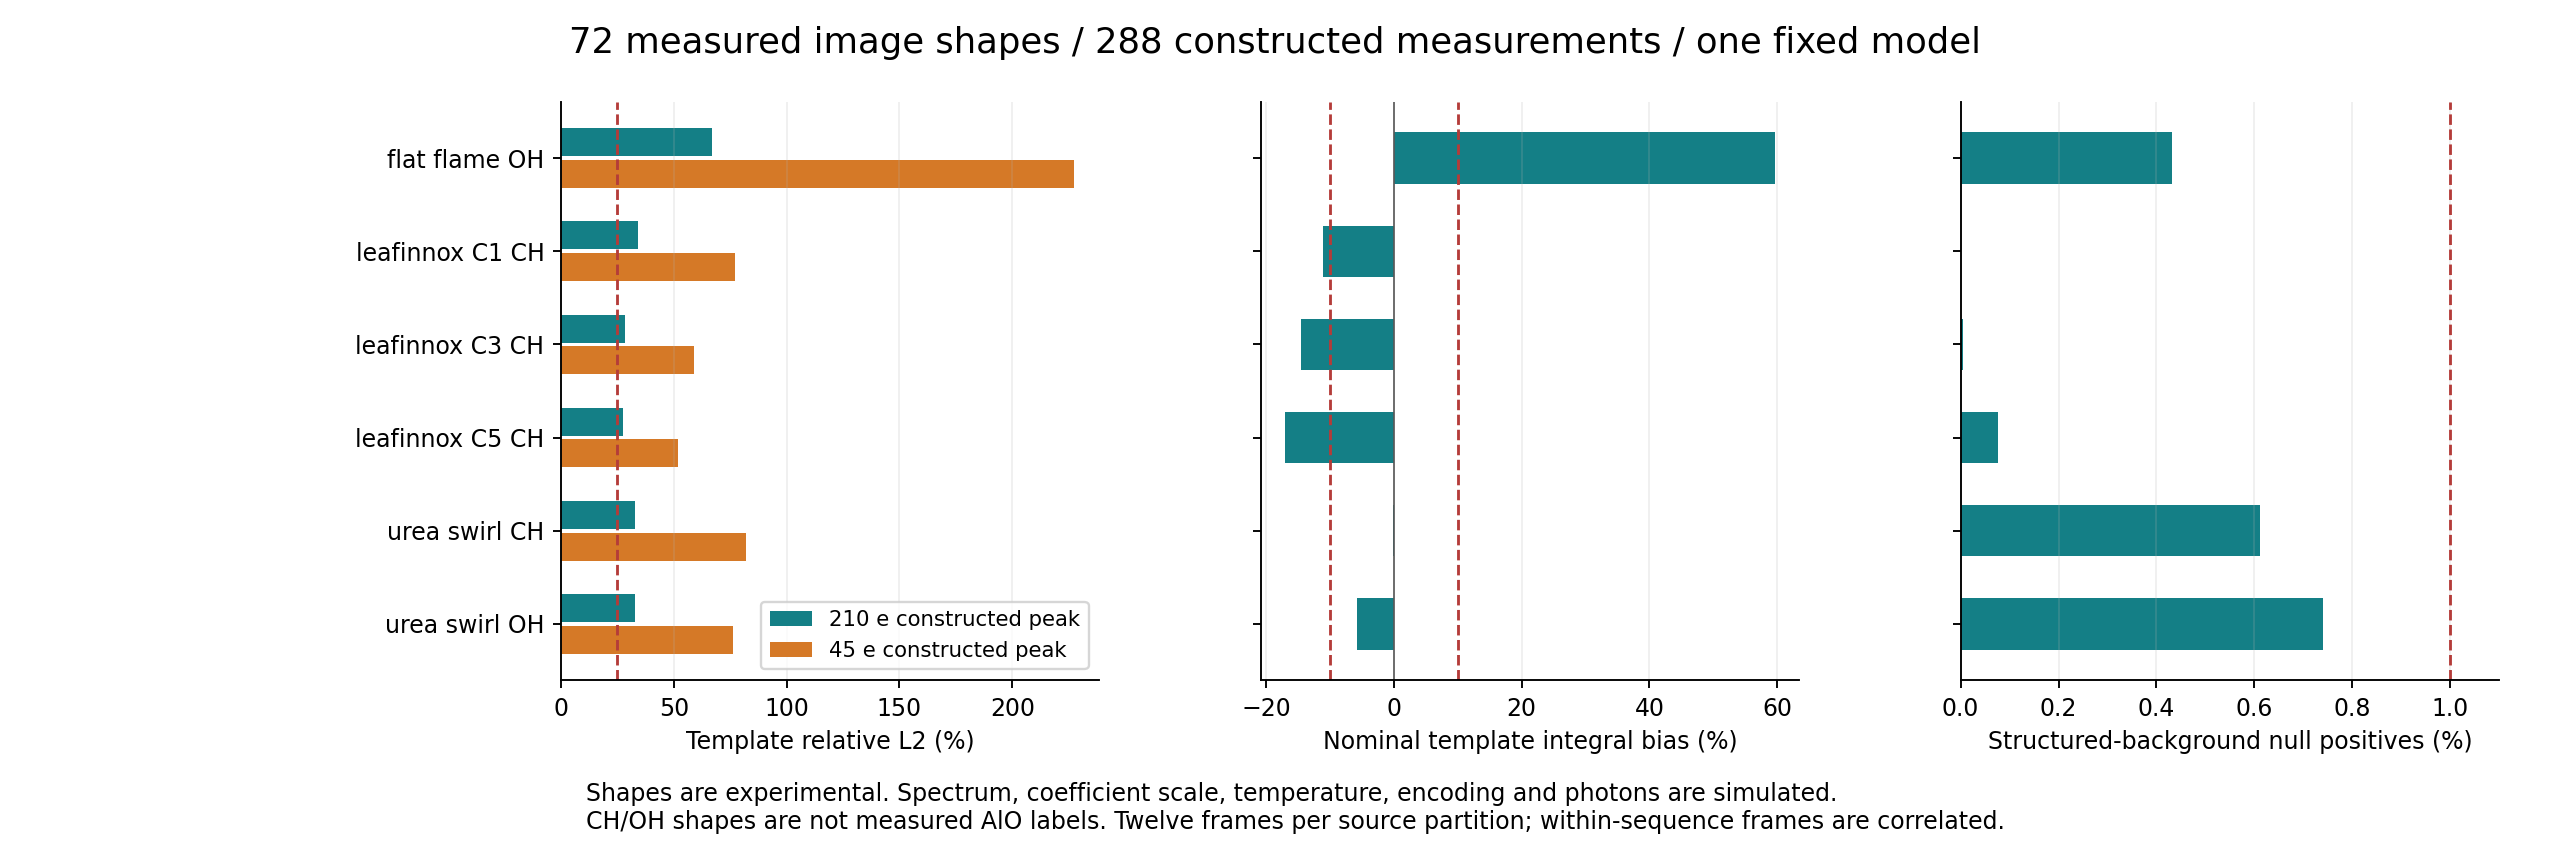

Data behind this chart, as committed beside it:
family, L2, integral_bias, temperature_RMSE_K, clean_null_FP, background_null_FP, minimum_coverage, saturated_pixels, passed_screens, all_screens_passed, weak_L2, failed_screens
flat_flame_OH, 0.6705, 0.5959, 8.929, 0.0001017, 0.004317, 1.0, 0, 5, False, 2.272, nominal_feature_L2,nominal_integral_bias
leafinnox_C1_CH, 0.342, -0.1109, 9.453, 5.086263020833333e-06, 0.0, 1.0, 0, 5, False, 0.7704, nominal_feature_L2,nominal_integral_bias
leafinnox_C3_CH, 0.2855, -0.1461, 10.06, 0.0, 4.57763671875e-05, 1.0, 0, 5, False, 0.5885, nominal_feature_L2,nominal_integral_bias
leafinnox_C5_CH, 0.2756, -0.1699, 10.3, 2.7974446614583332e-05, 0.0007579, 1.0, 0, 5, False, 0.5182, nominal_feature_L2,nominal_integral_bias
urea_swirl_CH, 0.3258, -0.002058, 9.493, 0.0, 0.006125, 1.0, 0, 6, False, 0.8193, nominal_feature_L2
urea_swirl_OH, 0.33, -0.05765, 9.645, 0.0, 0.007403, 1.0, 0, 6, False, 0.7623, nominal_feature_L2
